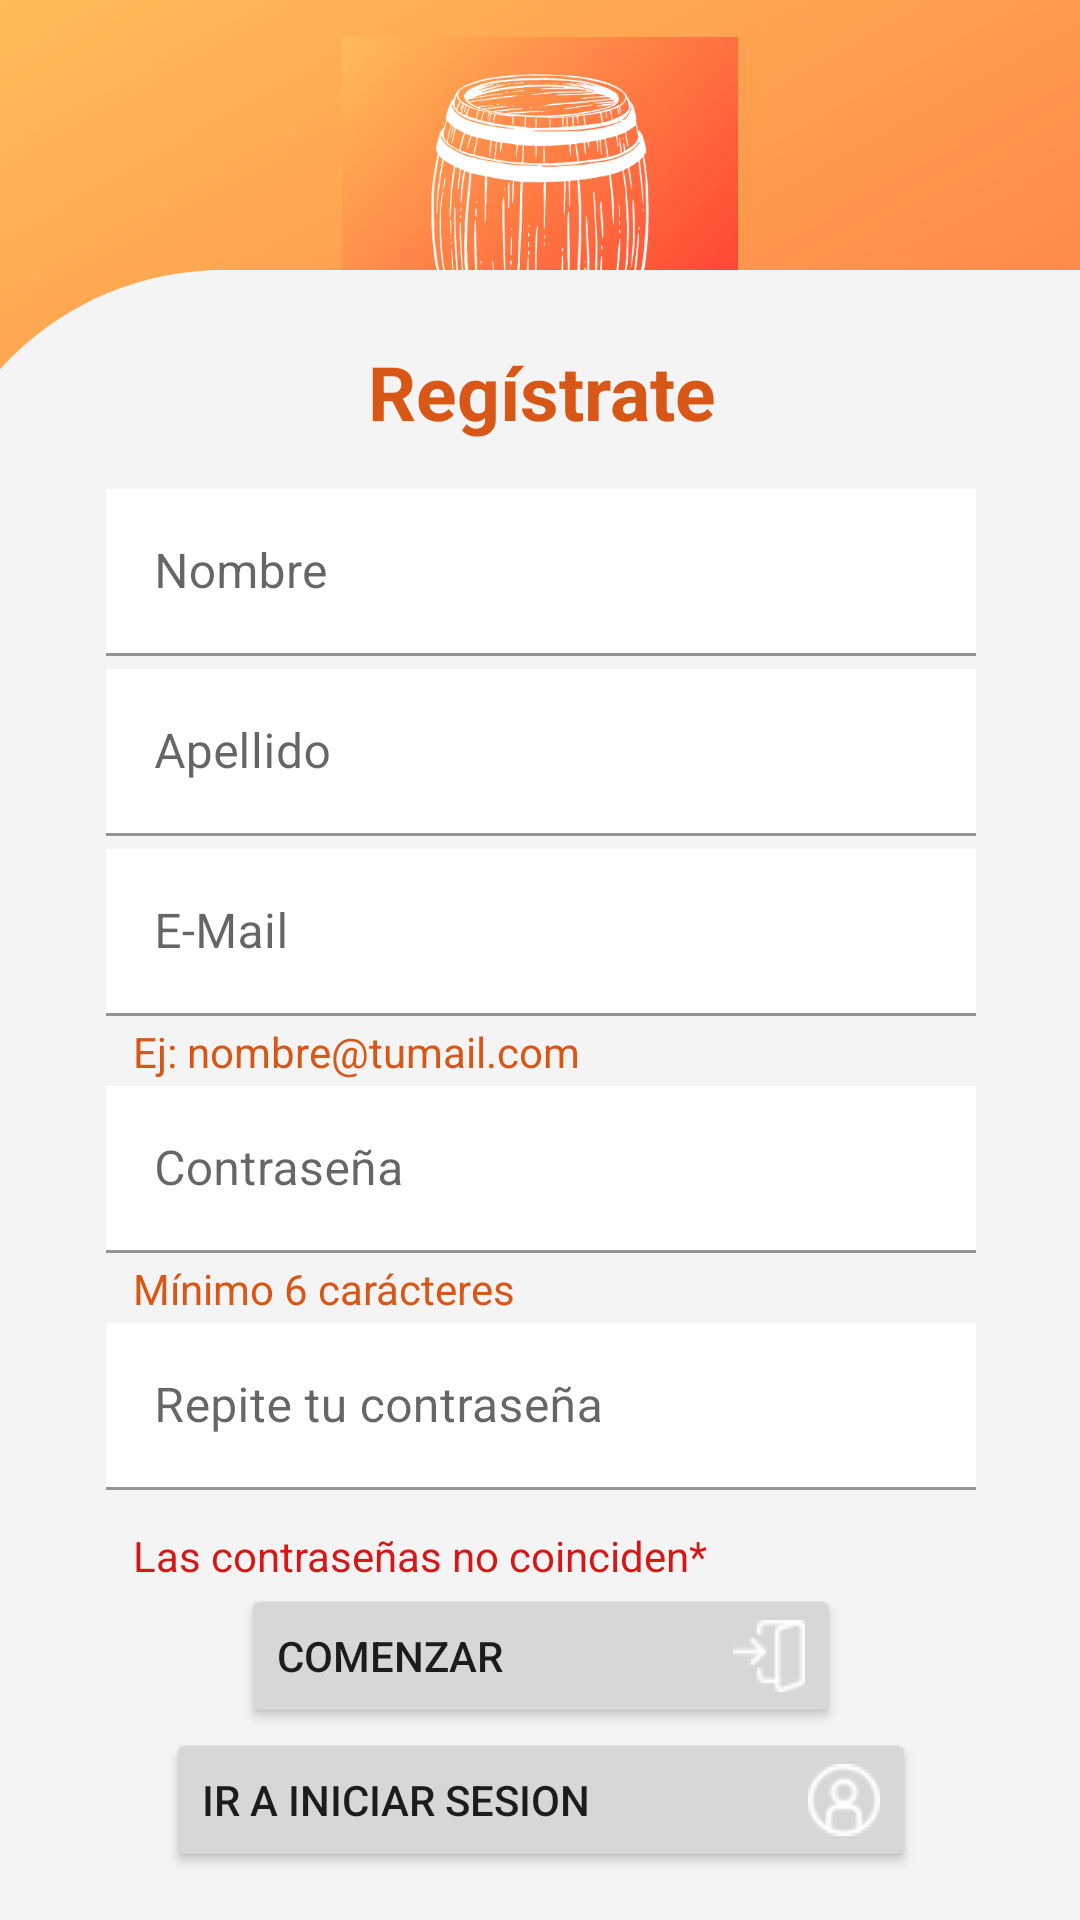

Android layout source for this screen:
<!-- AndroidManifest.xml: application theme Theme.BARRIL -->
<!-- res/layout/activity_registrarse.xml -->
<?xml version="1.0" encoding="utf-8"?>
<androidx.constraintlayout.widget.ConstraintLayout xmlns:android="http://schemas.android.com/apk/res/android"
    xmlns:app="http://schemas.android.com/apk/res-auto"
    xmlns:tools="http://schemas.android.com/tools"
    android:layout_width="match_parent"
    android:layout_height="match_parent"
    android:background="@drawable/bg_color"
    tools:context=".ui.auth.Registrarse">

    <ImageView
        android:id="@+id/imageView2"
        android:layout_width="132dp"
        android:layout_height="123dp"
        android:background="@drawable/bg_color"
        app:layout_constraintBottom_toTopOf="@+id/guideline3"
        app:layout_constraintEnd_toEndOf="parent"
        app:layout_constraintStart_toStartOf="parent"
        app:layout_constraintTop_toTopOf="parent"
        app:layout_constraintVertical_bias="0.468"
        app:srcCompat="@drawable/icon_barril" />

    <androidx.constraintlayout.widget.Guideline
        android:id="@+id/guideline3"
        android:layout_width="wrap_content"
        android:layout_height="wrap_content"
        android:orientation="horizontal"
        app:layout_constraintGuide_begin="149dp" />

    <LinearLayout
        android:id="@+id/linearPrin"
        android:layout_width="412dp"
        android:layout_height="550dp"
        android:orientation="vertical"
        android:background="@drawable/bg_color_linear_prin"
        android:paddingTop="10dp"
        app:layout_constraintBottom_toBottomOf="parent"
        app:layout_constraintEnd_toEndOf="parent"
        app:layout_constraintStart_toStartOf="parent"
        app:layout_constraintTop_toTopOf="@+id/guideline3"
        app:layout_constraintVertical_bias="1.0">

        <TextView
            android:id="@+id/textView"
            android:layout_width="match_parent"
            android:layout_height="61dp"
            android:gravity="center"
            android:text="Regístrate"
            android:textColor="@color/orange"
            android:textStyle="bold"
            android:textSize="25sp" />
        <com.google.android.material.textfield.TextInputLayout

            style="@style/ThemeOverlay.Material3.TextInputEditText.OutlinedBox.Dense"
            android:layout_width="match_parent"
            android:layout_height="60dp"
            android:hint="Nombre"
            android:gravity="center"
            android:textColor="#DBE3DD">

            <com.google.android.material.textfield.TextInputEditText
                android:id="@+id/idNombre"
                android:layout_width="290dp"
                android:layout_height="wrap_content"
                android:background="@drawable/borde" />
        </com.google.android.material.textfield.TextInputLayout>

        <com.google.android.material.textfield.TextInputLayout
            style="@style/ThemeOverlay.Material3.TextInputEditText.OutlinedBox.Dense"
            android:layout_width="match_parent"
            android:layout_height="60dp"
            android:hint="Apellido"
            android:gravity="center"
            android:textColor="#DBE3DD">

            <com.google.android.material.textfield.TextInputEditText
                android:id="@+id/idApellido"
                android:layout_width="290dp"
                android:layout_height="wrap_content"
                android:background="@drawable/borde" />
        </com.google.android.material.textfield.TextInputLayout>

        <com.google.android.material.textfield.TextInputLayout
            style="@style/ThemeOverlay.Material3.TextInputEditText.OutlinedBox.Dense"
            android:layout_width="match_parent"
            android:layout_height="60dp"
            android:hint="E-Mail"
            android:gravity="center"
            android:textColor="#DBE3DD">

            <com.google.android.material.textfield.TextInputEditText
                android:id="@+id/idMail"
                android:layout_width="290dp"
                android:layout_height="wrap_content"
                android:background="@drawable/borde" />
        </com.google.android.material.textfield.TextInputLayout>

        <TextView
            android:id="@+id/textView5"
            android:layout_width="match_parent"
            android:layout_height="wrap_content"
            android:paddingLeft="70dp"
            android:textColor="@color/orange"
            android:text="Ej: nombre@tumail.com" />

        <com.google.android.material.textfield.TextInputLayout
            style="@style/ThemeOverlay.Material3.TextInputEditText.OutlinedBox.Dense"
            android:layout_width="match_parent"
            android:layout_height="60dp"
            android:hint="Contraseña"
            android:inputType="textPassword"
            android:gravity="center"
            android:textColor="#DBE3DD">

            <com.google.android.material.textfield.TextInputEditText
                android:id="@+id/idRegistroContrasenia"
                android:layout_width="290dp"
                android:layout_height="wrap_content"
                android:background="@drawable/borde"
                android:inputType="textPassword" />
        </com.google.android.material.textfield.TextInputLayout>

        <TextView
            android:id="@+id/textView4"
            android:layout_width="match_parent"
            android:layout_height="wrap_content"
            android:paddingLeft="70dp"
            android:textColor="@color/orange"
            android:text="Mínimo 6 carácteres" />

        <com.google.android.material.textfield.TextInputLayout
            style="@style/ThemeOverlay.Material3.TextInputEditText.OutlinedBox.Dense"
            android:layout_width="match_parent"
            android:layout_height="60dp"
            android:hint="Repite tu contraseña"
            android:inputType="textPassword"
            android:gravity="center"
            android:layout_marginBottom="10dp"
            android:textColor="#DBE3DD">

            <com.google.android.material.textfield.TextInputEditText
                android:id="@+id/idRegistroReContrasenia"
                android:layout_width="290dp"
                android:layout_height="wrap_content"
                android:background="@drawable/borde"
                android:inputType="textPassword" />

        </com.google.android.material.textfield.TextInputLayout>

        <TextView
            android:id="@+id/errorContrasenia"
            android:layout_width="match_parent"
            android:layout_height="wrap_content"
            android:paddingLeft="70dp"
            android:textColor="@color/red"
            android:text="Las contraseñas no coinciden*" />

        <com.google.android.material.textfield.TextInputLayout
            style="@style/ThemeOverlay.Material3.TextInputEditText.OutlinedBox.Dense"
            android:layout_width="match_parent"
            android:layout_height="wrap_content"
            android:hint="Repite tu contraseña"
            android:inputType="textPassword"
            android:gravity="center"
            android:paddingLeft="60dp"
            android:paddingRight="60dp"
            android:textColor="#DBE3DD">

            <Button
                android:id="@+id/idAcceder"
                android:layout_width="200dp"
                android:layout_height="wrap_content"
                android:textAlignment="textStart"
                android:drawableRight="@drawable/icono_entrar"
                android:text="Comenzar" />

            <Button
                android:id="@+id/idIniciar"
                android:layout_width="250dp"
                android:layout_height="wrap_content"
                android:textAlignment="textStart"
                android:drawableRight="@drawable/acceso"
                android:text="Ir a Iniciar Sesion" />

        </com.google.android.material.textfield.TextInputLayout>






    </LinearLayout>

</androidx.constraintlayout.widget.ConstraintLayout>
<!-- resources referenced by this layout -->
<resources>
  <color name="orange">#D85716</color>
  <color name="red">#D81616</color>
  <!-- drawable acceso: png bitmap (drawable, 982 bytes) -->
  <!-- drawable bg_color (drawable) -->
  <?xml version="1.0" encoding="utf-8"?>
  <shape xmlns:android="http://schemas.android.com/apk/res/android">
      <gradient
          android:angle="135"
          android:endColor="#FFBC58"
          android:startColor="#FF2E2B"
          />
  </shape>
  <!-- drawable bg_color_linear_prin (drawable) -->
  <shape xmlns:android="http://schemas.android.com/apk/res/android"
      android:shape="rectangle" >
      <corners
  
          android:topLeftRadius="100dp"/>
      <solid
          android:color="#F4F4F4"
          />
  
  </shape>
  <!-- drawable borde (drawable) -->
  <shape xmlns:android="http://schemas.android.com/apk/res/android"
      android:shape="rectangle" >
  
  
      <stroke
          android:width="2dp"
          android:color="#FFFFFF" />
      <solid
          android:color="@color/white"
          />
  
  </shape>
  <!-- drawable icon_barril: png bitmap (drawable, 38776 bytes) -->
  <!-- drawable icono_entrar: png bitmap (drawable, 661 bytes) -->
  <style name="Theme.BARRIL" parent="Theme.MaterialComponents.DayNight.NoActionBar">
          
          <item name="colorPrimary">@color/orange</item>
          <item name="colorPrimaryVariant">@color/orange</item>
          <item name="colorOnPrimary">@color/white</item>
          
          <item name="colorSecondary">@color/teal_200</item>
          <item name="colorSecondaryVariant">@color/teal_700</item>
          <item name="colorOnSecondary">@color/black</item>
          
          <item name="android:statusBarColor">?attr/colorPrimaryVariant</item>
          
      </style>
  <color name="white">#FFFFFFFF</color>
  <color name="teal_200">#FF03DAC5</color>
  <color name="teal_700">#FF018786</color>
  <color name="black">#FF000000</color>
</resources>
